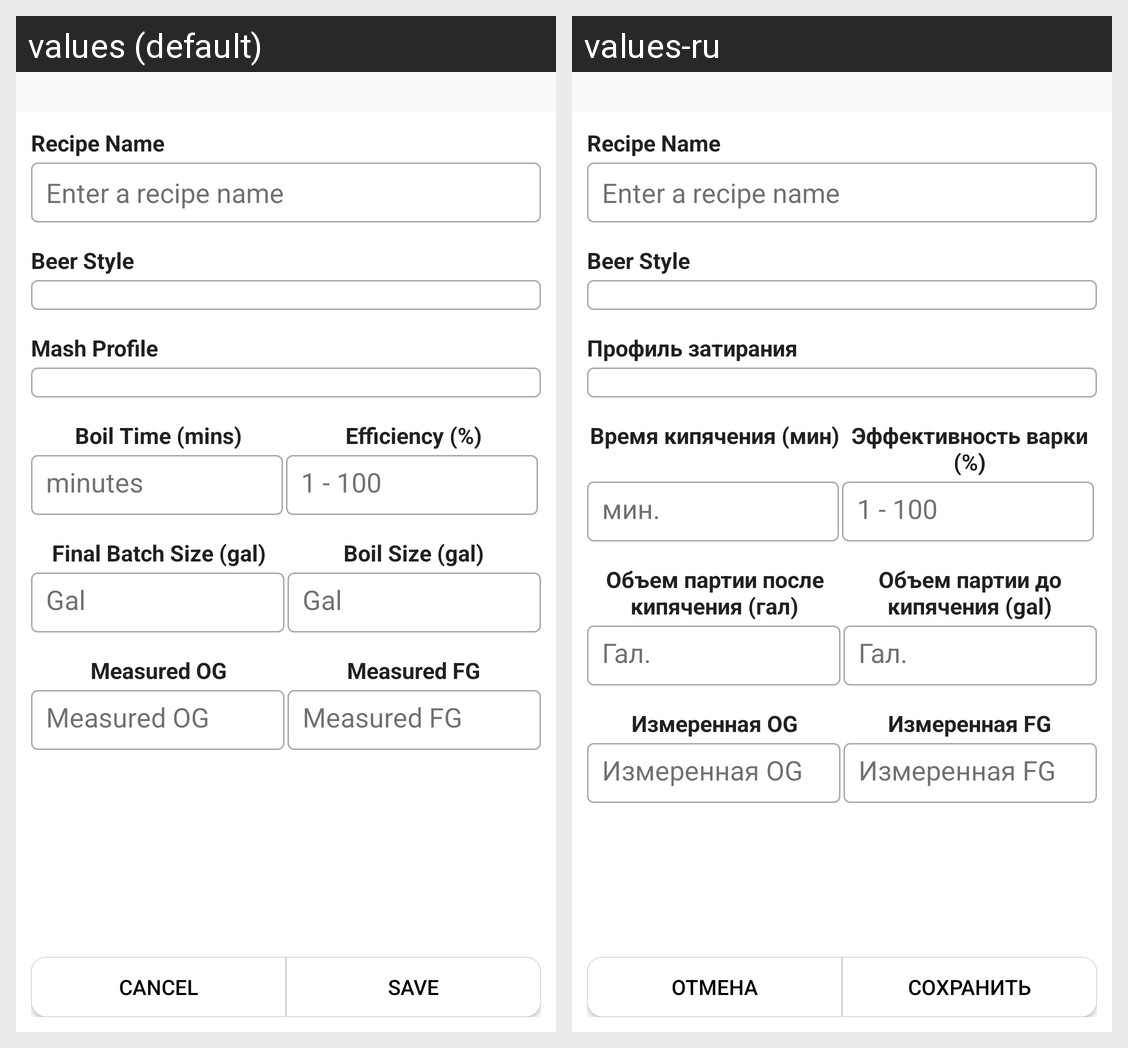

The Android screen above is rendered under two locales of the same app. Produce the string resources it draws, with the default and per-locale values.
Android screen res/layout/activity_edit_recipe.xml rendered under 2 locales, left to right: values (default), values-ru. Device: Nexus 5 (rendered at 1080×1920; each locale shown at half size, 540×960, under a caption strip naming it); theme Theme.Biermacht.Brews.
Strings drawn on this screen, with the default value and each locale's value (text and hints the layout hard-codes, and strings that could not be matched under every locale, appear in the picture but are not listed):

mash_profile
  values: Mash Profile
  values-ru: Профиль затирания

boil_time
  values: Boil Time (mins)
  values-ru: Время кипячения (мин)

efficiency
  values: Efficiency (%)
  values-ru: Эффективность варки (%)

minutes_hint
  values: minutes
  values-ru: мин.

efficiency_hint
  values: 1 - 100
  values-ru: 1 - 100

batch_volume
  values: Final Batch Size (gal)
  values-ru: Объем партии после кипячения (гал)

boil_volume
  values: Boil Size (gal)
  values-ru: Объем партии до кипячения (gal)

volume_gal_hint
  values: Gal
  values-ru: Гал.

measured_og
  values: Measured OG
  values-ru: Измеренная OG

measured_fg
  values: Measured FG
  values-ru: Измеренная FG

cancel
  values: Cancel
  values-ru: Отмена

edit
  values: Save
  values-ru: Сохранить
